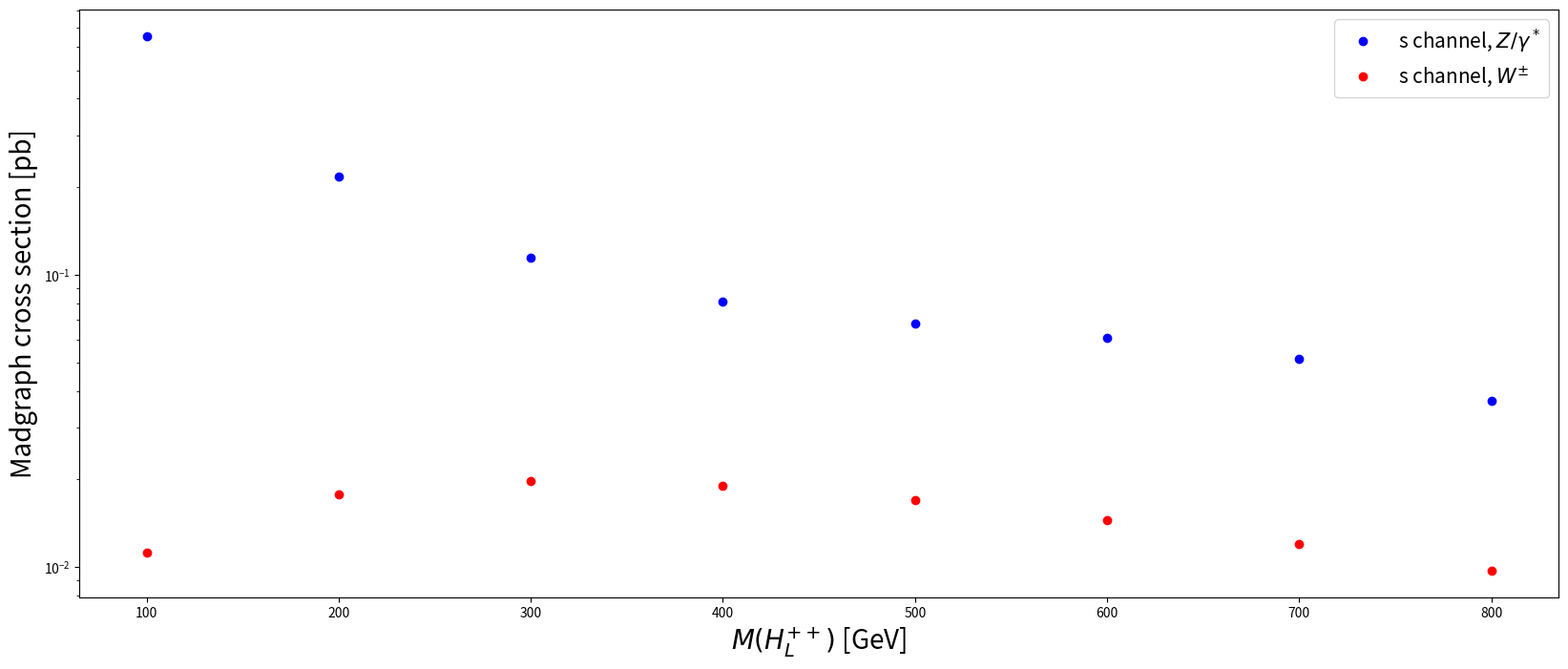

Here is the Python script that generated this plot: (Note: this script raises an exception after producing the figure.)
#!/bin/python3
import matplotlib.pyplot as plt

# FIXME write parser of html files from MG?
masses = [100, 200, 300, 400, 500, 600, 700, 800]

# in pb
#crossSections_schan_Z    = [0.6524, 0.2167, 0.1149, 0.08092, 0.06834, 0.06076, 0.05154, 0.03723]
#crossSectionsUnc_schan_Z =  [0.0013, 0.00059, 0.00025, 0.00018,0.00015, 0.00014, 0.00015, 6.4E-05]

crossSections_schan_Z = [0.6533, 0.2163, 0.1147, 0.08086, 0.06821, 0.06073, 0.05151, 0.03716]
crossSections_schan_W = [0.01123, 0.01775, 0.01973, 0.01906, 0.01695, 0.01448, 0.01199, 0.009744]

if (len(crossSections_schan_Z) != len(masses)):
    print("Invalid masses/crossSections dimensions. Please check!")
    exit(1)

if (len(crossSections_schan_W) != len(masses)):
    print("Invalid masses/crossSections dimensions. Please check!")
    exit(1)

# plot!
fig, axis = plt.subplots(figsize = (20, 8))
#plt.plot(masses, crossSections_schan, c = "b", label="s channel", linestyle = "", marker = 'o')
#plt.errorbar(masses, crossSections_schan_Z, yerr = crossSectionsUnc_schan_Z, c = "b", label="s channel, $Z/\gamma^*$", linestyle = "", marker = 'o')
plt.plot(masses, crossSections_schan_Z, c = "b", label="s channel, $Z/\gamma^*$", linestyle = "", marker = 'o')
plt.plot(masses, crossSections_schan_W, c = "r", label="s channel, $W^{\pm}$", linestyle = "", marker = 'o')

plt.yscale('log')

#axis.set_xlabel("Cross section [pb]", fontsize = 20)
axis.set_ylabel("Madgraph cross section [pb]", fontsize = 20)
axis.set_xlabel("$M(H^{++}_{L})$ [GeV]", fontsize = 20)

plt.legend(loc = 'upper right', fontsize = 15)

tickSize = 14
for tick in axis.xaxis.get_major_ticks():
    tick.label.set_fontsize(tickSize)

for tick in axis.yaxis.get_major_ticks():
    tick.label.set_fontsize(tickSize)

plt.show()
plotSave = "cross_sections_vs_mass.pdf"
fig.savefig(plotSave)
print("Created {plot}".format(plot=plotSave))
